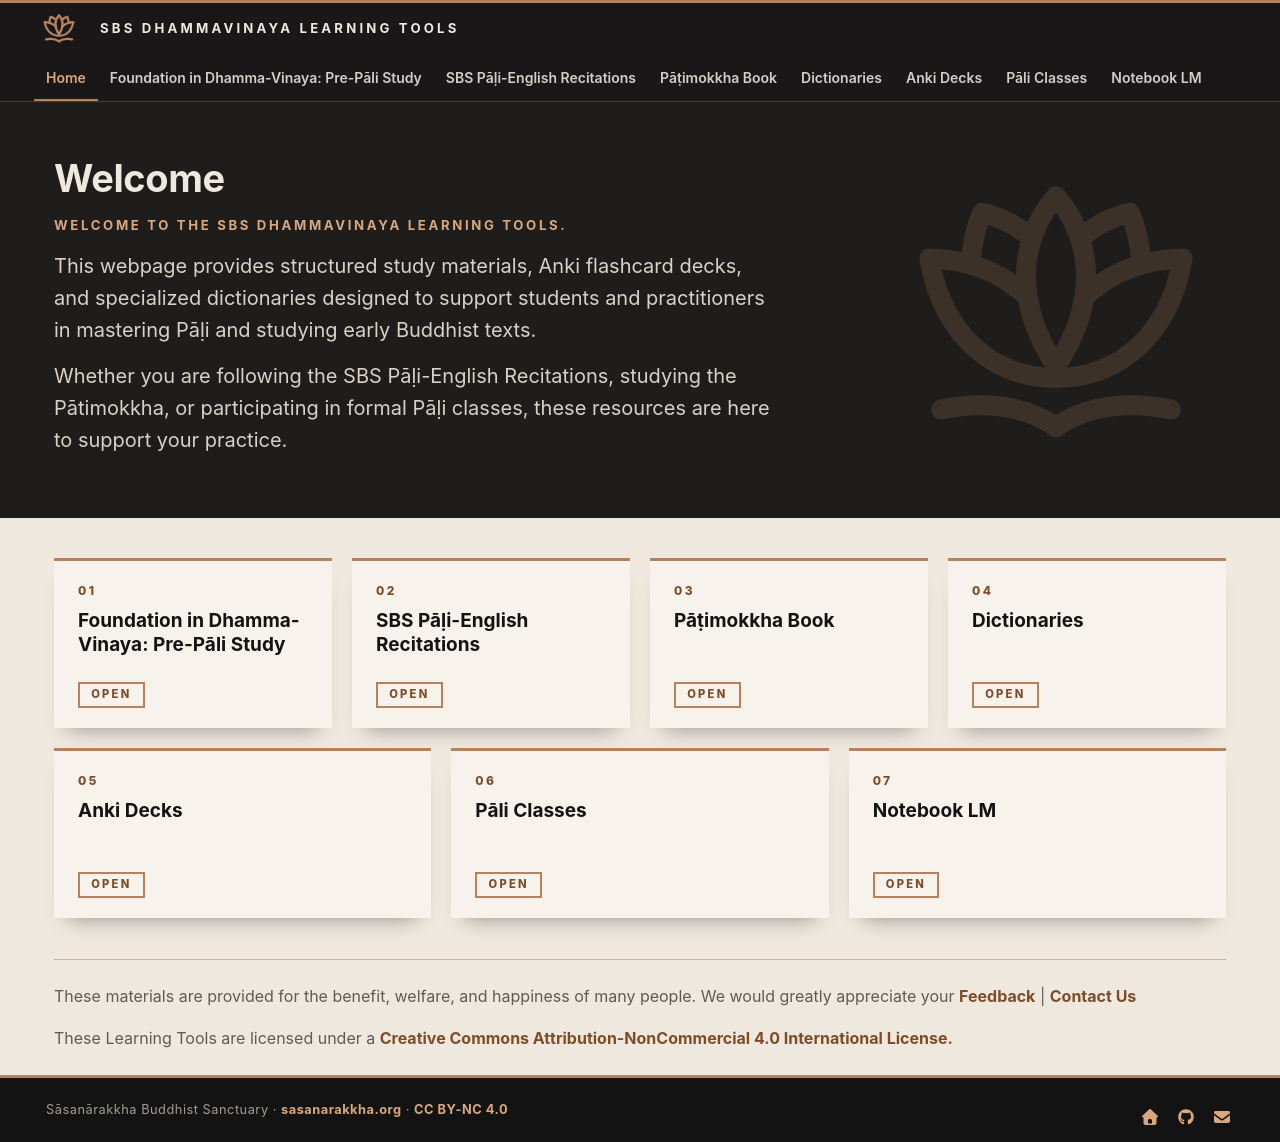

repository: sasanarakkha/study-tools · page: index.html · generator: mkdocs

# Welcome

Welcome to the SBS DhammaVinaya Learning Tools. 

This webpage provides structured study materials, Anki flashcard decks, and specialized dictionaries designed to support students and practitioners in mastering Pāḷi and studying early Buddhist texts. 

Whether you are following the SBS Pāḷi-English Recitations, studying the Pātimokkha, or participating in formal Pāḷi classes, these resources are here to support your practice.

---

These materials are provided for the benefit, welfare, and happiness of many people. We would greatly appreciate your [Feedback](https://docs.google.com/forms/d/1Z8Jjt0-E0HNX7ygABIzAcrChG23M3IOyoZGQ-EDRzXY/viewform?) | [Contact Us](mailto:studytools@sasanarakkha.org)

These Learning Tools are licensed under a [Creative Commons Attribution-NonCommercial 4.0 International License.](http://creativecommons.org/licenses/by-nc/4.0/)

- [Foundation in Dhamma-Vinaya: Pre-Pāli Study](1-pre-pali-study.md)
- [SBS Pāḷi-English Recitations](2-sbs-book.md)
- [Pāṭimokkha Book](3-patimokkha.md)
- [Dictionaries](4-dictionaries/index.md)
- [Anki Decks](5-anki/index.md)
- [Pāli Classes](6-pali-class/index.md)
- [Notebook LM](7-notebook-lm.md)
